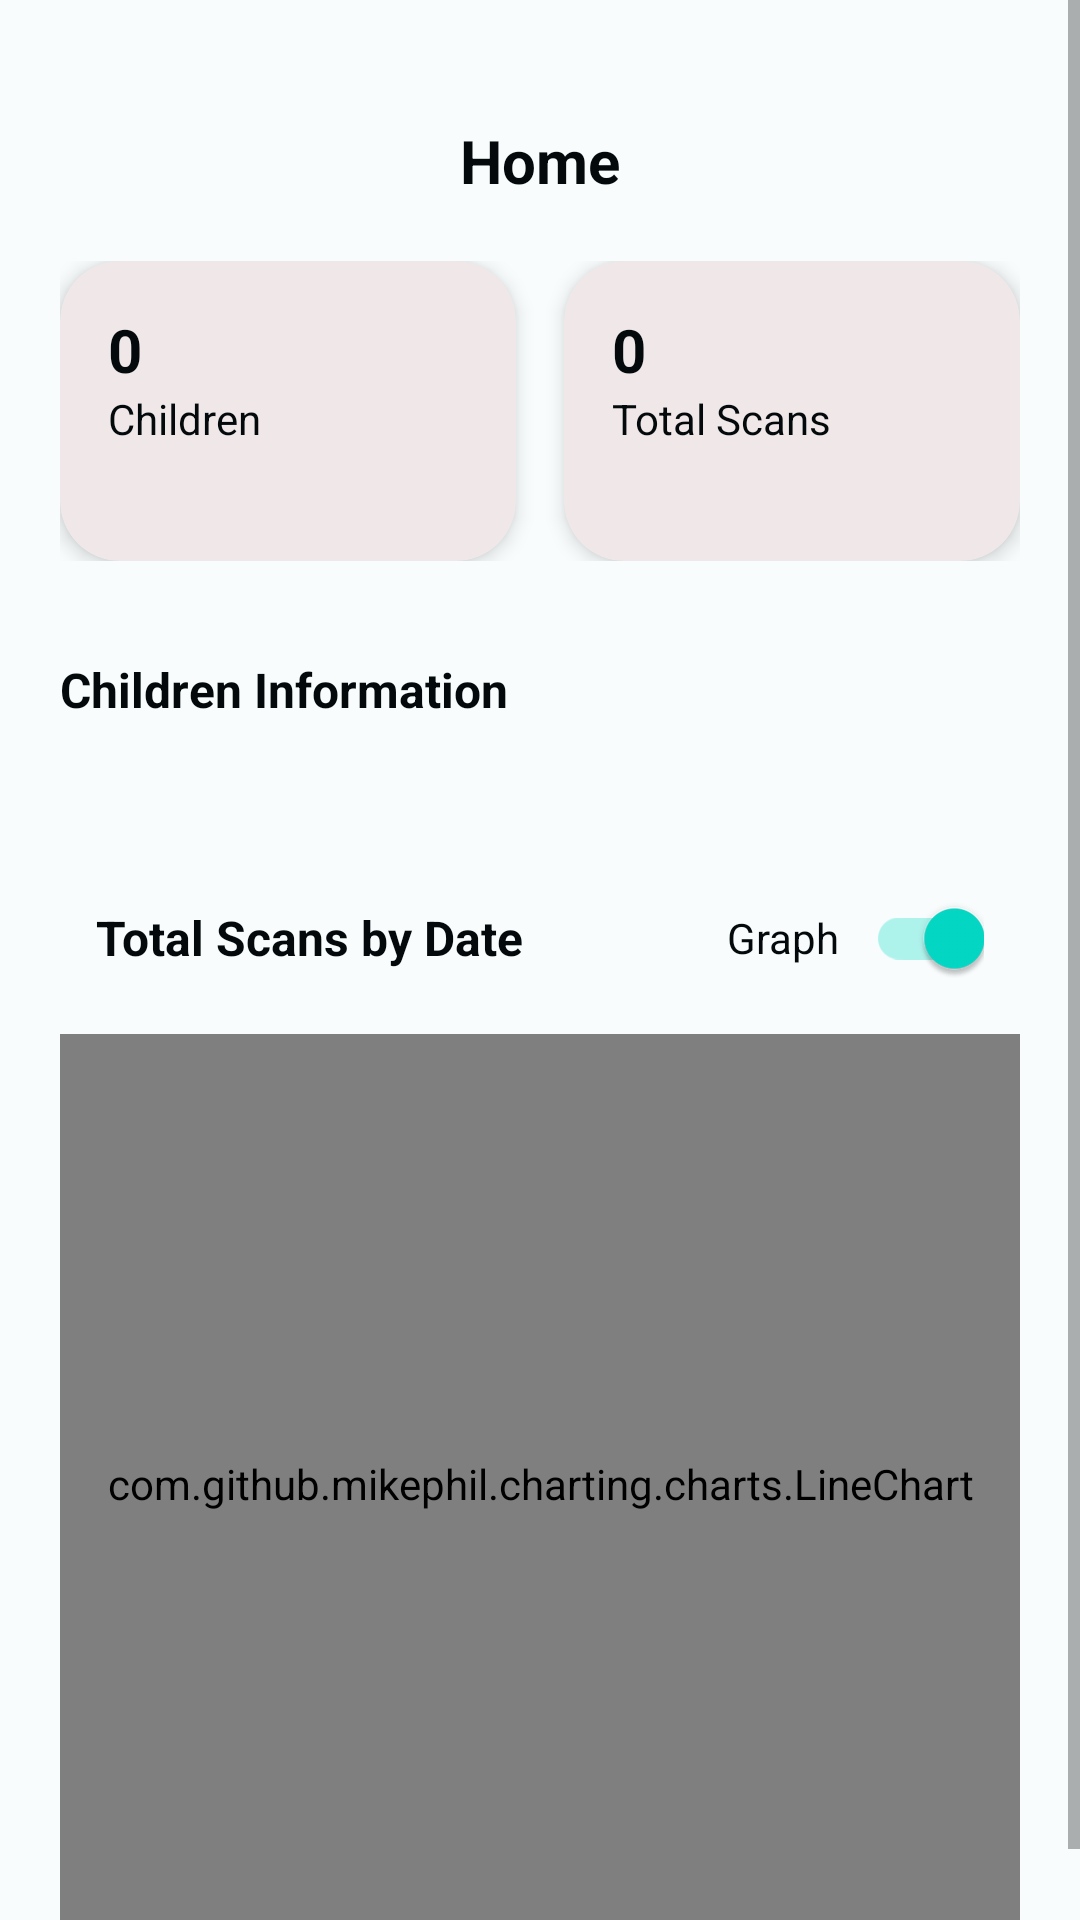

Write the Android layout XML for this screen, with the resource values it uses.
<!-- AndroidManifest.xml: application theme Theme.SmartSmile -->
<!-- res/layout/fragment_home.xml -->
<?xml version="1.0" encoding="utf-8"?>
<ScrollView xmlns:android="http://schemas.android.com/apk/res/android"
    xmlns:app="http://schemas.android.com/apk/res-auto"
    android:layout_width="match_parent"
    android:layout_height="match_parent"
    android:background="@color/white">

    <LinearLayout
        android:layout_width="match_parent"
        android:layout_height="wrap_content"
        android:orientation="vertical"
        android:padding="20dp">

        
        <TextView
            android:layout_width="wrap_content"
            android:layout_height="wrap_content"
            android:text="Home"
            android:textSize="20sp"
            android:textStyle="bold"
            android:textColor="@color/black"
            android:layout_gravity="center_horizontal"
            android:layout_marginTop="20dp"
            android:layout_marginBottom="20dp"/>

        
        <LinearLayout
            android:layout_width="match_parent"
            android:layout_height="wrap_content"
            android:orientation="horizontal"
            android:gravity="center"
            android:weightSum="2"
            android:layout_marginBottom="16dp">

            <androidx.cardview.widget.CardView
                android:layout_width="0dp"
                android:layout_weight="1"
                android:layout_height="100dp"
                android:layout_marginEnd="8dp"
                app:cardCornerRadius="20dp"
                app:cardElevation="4dp"
                app:cardBackgroundColor="@color/secondary_pink">

                <LinearLayout
                    android:layout_width="match_parent"
                    android:layout_height="match_parent"
                    android:orientation="vertical"
                    android:padding="16dp">

                    <TextView
                        android:id="@+id/textTotalChildren"
                        android:layout_width="wrap_content"
                        android:layout_height="wrap_content"
                        android:text="0"
                        android:textSize="20sp"
                        android:textStyle="bold"
                        android:textColor="@color/black"/>

                    <TextView
                        android:layout_width="wrap_content"
                        android:layout_height="wrap_content"
                        android:text="Children"
                        android:textSize="14sp"
                        android:textColor="@color/black"/>
                </LinearLayout>
            </androidx.cardview.widget.CardView>

            <androidx.cardview.widget.CardView
                android:layout_width="0dp"
                android:layout_weight="1"
                android:layout_height="100dp"
                android:layout_marginStart="8dp"
                app:cardCornerRadius="20dp"
                app:cardElevation="4dp"
                app:cardBackgroundColor="@color/secondary_pink">

                <LinearLayout
                    android:layout_width="match_parent"
                    android:layout_height="match_parent"
                    android:orientation="vertical"
                    android:padding="16dp">

                    <TextView
                        android:id="@+id/textTotalScans"
                        android:layout_width="wrap_content"
                        android:layout_height="wrap_content"
                        android:text="0"
                        android:textSize="20sp"
                        android:textStyle="bold"
                        android:textColor="@color/black"/>

                    <TextView
                        android:layout_width="wrap_content"
                        android:layout_height="wrap_content"
                        android:text="Total Scans"
                        android:textSize="14sp"
                        android:textColor="@color/black"/>
                </LinearLayout>
            </androidx.cardview.widget.CardView>
        </LinearLayout>

        <TextView
            android:layout_width="wrap_content"
            android:layout_height="wrap_content"
            android:text="Children Information"
            android:textSize="16sp"
            android:textStyle="bold"
            android:textColor="@color/black"
            android:layout_marginBottom="8dp"
            android:layout_marginTop="16dp" />

        <androidx.recyclerview.widget.RecyclerView
            android:id="@+id/recyclerChildren"
            android:layout_width="match_parent"
            android:layout_height="wrap_content"
            android:layout_marginBottom="16dp"
            android:clipToPadding="false"
            android:padding="4dp" />

        <LinearLayout
            android:id="@+id/chartHeaderContainer"
            android:layout_width="match_parent"
            android:layout_height="wrap_content"
            android:orientation="horizontal"
            android:gravity="center_vertical"
            android:layout_marginTop="16dp"
            android:layout_marginBottom="8dp"
            android:paddingHorizontal="12dp"
            android:weightSum="1">

            <TextView
                android:id="@+id/lineChartTitle"
                android:layout_width="0dp"
                android:layout_height="wrap_content"
                android:layout_weight="0.5"
                android:text="Total Scans by Date"
                android:textSize="16sp"
                android:textStyle="bold"
                android:textColor="@color/black" />

            <LinearLayout
                android:id="@+id/toggleContainer"
                android:layout_width="0dp"
                android:layout_height="wrap_content"
                android:layout_weight="0.5"
                android:orientation="horizontal"
                android:gravity="end|center_vertical">

                <ImageView
                    android:id="@+id/toggleIcon"
                    android:layout_width="24dp"
                    android:layout_height="24dp"
                    android:src="@drawable/graph_icon"
                    app:tint="@color/primary_pink"
                    android:layout_marginEnd="6dp" />

                <TextView
                    android:id="@+id/toggleLabel"
                    android:layout_width="wrap_content"
                    android:layout_height="wrap_content"
                    android:text="Graph"
                    android:textColor="@color/black"
                    android:textSize="14sp" />

                <androidx.appcompat.widget.SwitchCompat
                    android:id="@+id/switchGraph"
                    android:layout_width="wrap_content"
                    android:layout_height="wrap_content"
                    android:thumbTint="@color/switch_thumb_color"
                    android:trackTint="@color/switch_track_color"
                    android:checked="true" />

            </LinearLayout>
        </LinearLayout>

        <com.github.mikephil.charting.charts.LineChart
            android:id="@+id/lineChartScans"
            android:layout_width="match_parent"
            android:layout_height="300dp"
            android:background="@color/white"/>

        <LinearLayout
            android:id="@+id/simpleListContainer"
            android:layout_width="match_parent"
            android:layout_height="wrap_content"
            android:orientation="vertical"
            android:visibility="gone"
            android:layout_marginTop="16dp"/>

    </LinearLayout>

</ScrollView>
<!-- resources referenced by this layout -->
<resources>
  <color name="black">#040a0c</color>
  <color name="primary_pink">#DD9C9D</color>
  <color name="secondary_pink">#F0E8E8</color>
  <color name="white">#F8FCFD</color>
  <style name="Theme.SmartSmile" parent="Theme.MaterialComponents.DayNight.NoActionBar">
          
          
      </style>
</resources>
